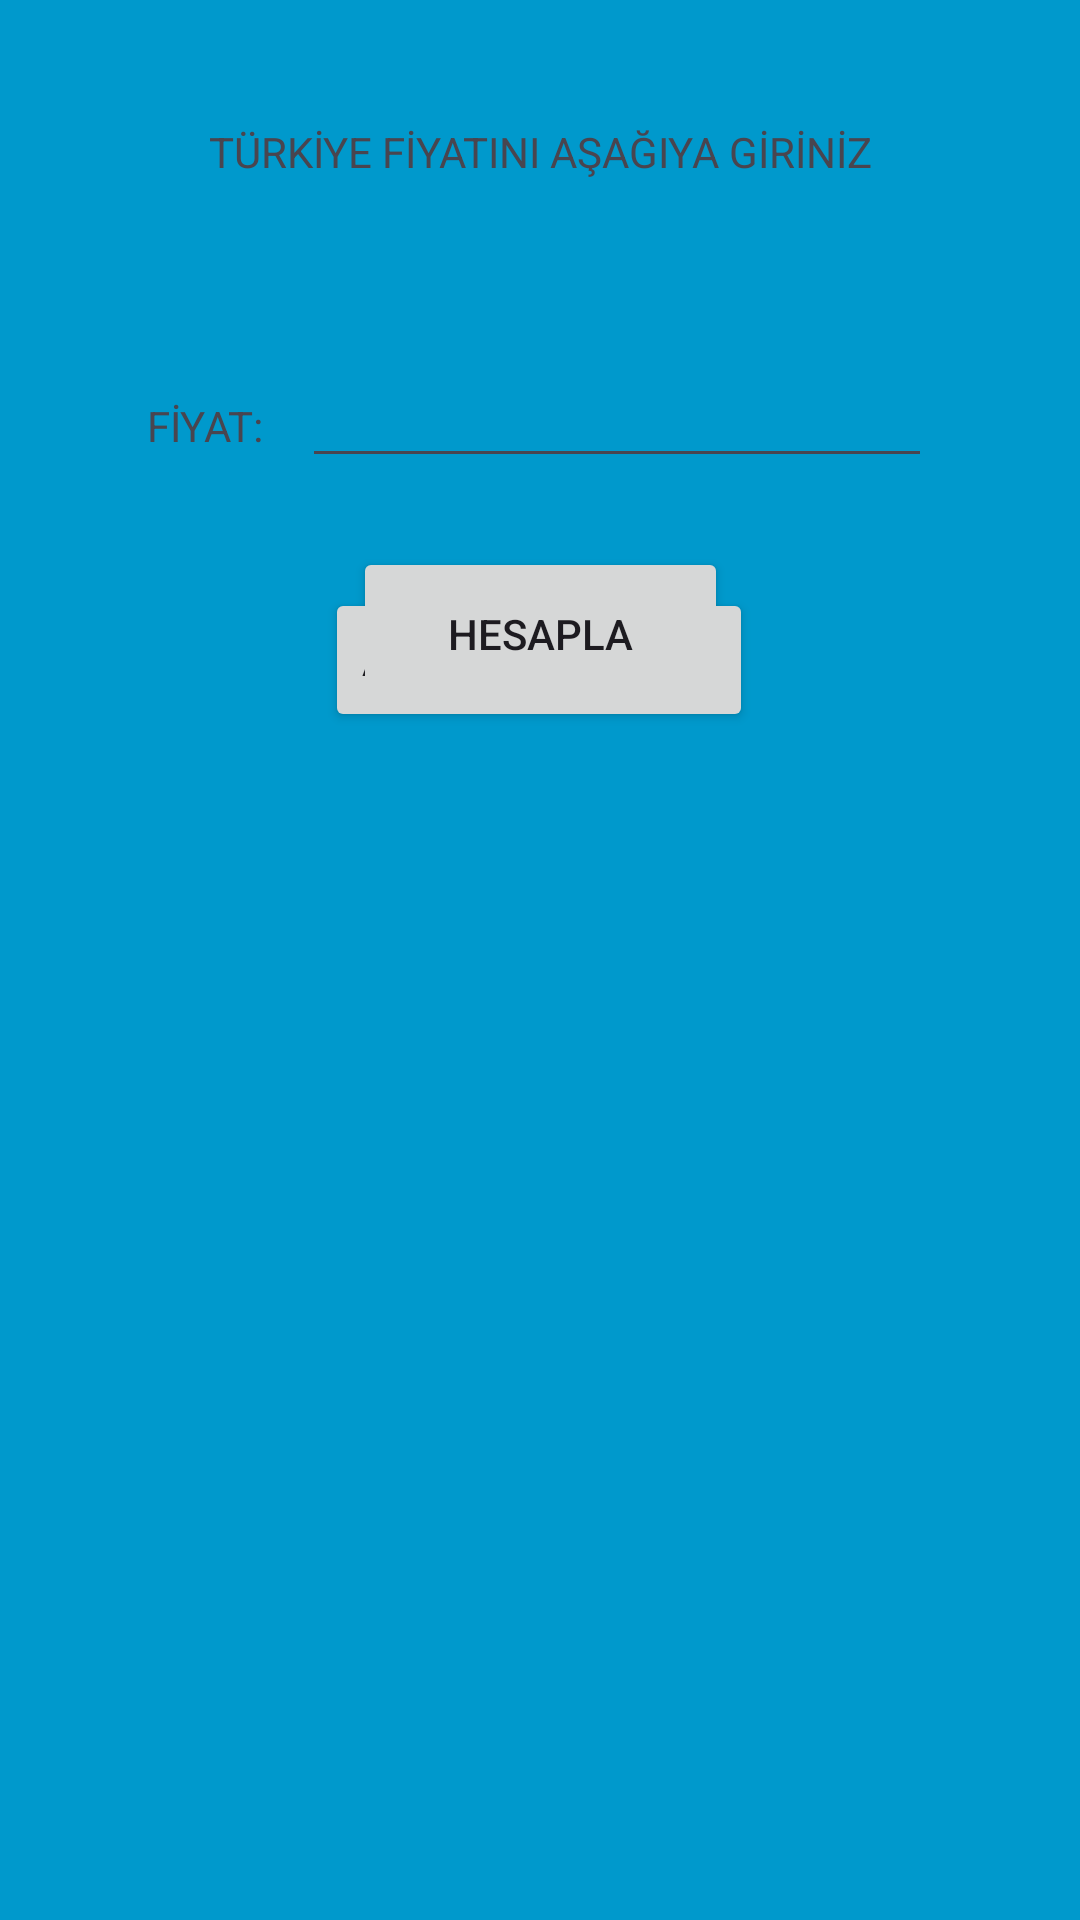

Android layout source for this screen:
<!-- AndroidManifest.xml: application theme Theme.VergisizHayat -->
<!-- res/layout/activity_car_price.xml -->
<?xml version="1.0" encoding="utf-8"?>
<androidx.constraintlayout.widget.ConstraintLayout xmlns:android="http://schemas.android.com/apk/res/android"
    xmlns:app="http://schemas.android.com/apk/res-auto"
    xmlns:tools="http://schemas.android.com/tools"
    android:layout_width="match_parent"
    android:layout_height="match_parent"
    android:background="@android:color/holo_blue_dark"
    tools:context=".CarPrice">

    <Button
        android:id="@+id/anaEkranaDon2"
        android:layout_width="wrap_content"
        android:layout_height="wrap_content"
        android:layout_marginBottom="396dp"

        android:text="Ana Ekrana Dön"
        app:layout_constraintBottom_toBottomOf="parent"
        app:layout_constraintEnd_toEndOf="parent"
        app:layout_constraintHorizontal_bias="0.498"
        app:layout_constraintStart_toStartOf="parent" />

    <TextView
        android:id="@+id/textView4"
        android:layout_width="wrap_content"
        android:layout_height="wrap_content"
        android:layout_marginStart="49dp"
        android:text="FİYAT:"
        app:layout_constraintBaseline_toBaselineOf="@+id/aracFiyat"
        app:layout_constraintStart_toStartOf="parent" />

    <EditText
        android:id="@+id/aracFiyat"
        android:layout_width="wrap_content"
        android:layout_height="wrap_content"
        android:layout_marginStart="13dp"
        android:layout_marginTop="58dp"
        android:ems="10"
        android:inputType="text"
        app:layout_constraintStart_toEndOf="@+id/textView4"
        app:layout_constraintTop_toBottomOf="@+id/textView5"
        tools:ignore="SpeakableTextPresentCheck,TouchTargetSizeCheck" />

    <TextView
        android:id="@+id/textView5"
        android:layout_width="wrap_content"
        android:layout_height="wrap_content"
        android:layout_marginTop="41dp"
        android:text="TÜRKİYE FİYATINI AŞAĞIYA GİRİNİZ"
        app:layout_constraintEnd_toEndOf="parent"
        app:layout_constraintStart_toStartOf="parent"
        app:layout_constraintTop_toTopOf="parent" />

    <Button
        android:id="@+id/hesapla"
        android:layout_width="125dp"
        android:layout_height="58dp"
        android:layout_marginTop="66dp"
        android:layout_marginBottom="73dp"
        android:text="HESAPLA"
        app:layout_constraintBottom_toTopOf="@+id/sonucc"
        app:layout_constraintEnd_toEndOf="parent"
        app:layout_constraintStart_toStartOf="parent"
        app:layout_constraintTop_toTopOf="@+id/aracFiyat" />

    <TextView
        android:id="@+id/sonucc"
        android:layout_width="wrap_content"
        android:layout_height="wrap_content"
        android:layout_marginTop="152dp"
        app:layout_constraintEnd_toEndOf="parent"
        app:layout_constraintStart_toStartOf="parent"
        app:layout_constraintTop_toBottomOf="@+id/aracFiyat" />

</androidx.constraintlayout.widget.ConstraintLayout>
<!-- resources referenced by this layout -->
<resources>
  <style name="Theme.VergisizHayat" parent="Base.Theme.VergisizHayat" />
  <style name="Base.Theme.VergisizHayat" parent="Theme.Material3.DayNight.NoActionBar">
          
          
      </style>
</resources>
